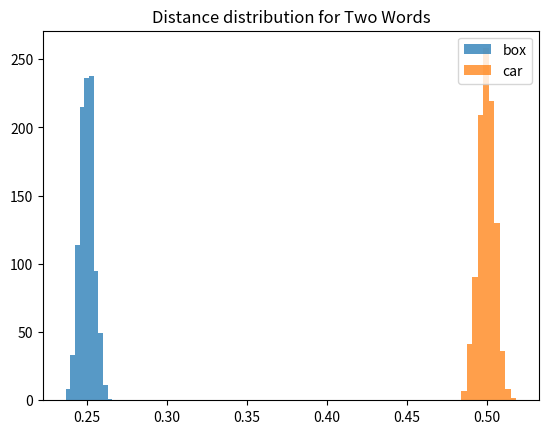
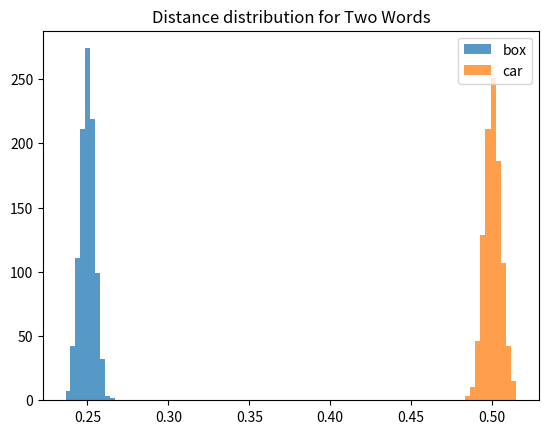

Generate these figures, in order, with matplotlib:
import string
import random
import operator as op
import numpy as np
import tqdm
import matplotlib.pyplot as plt

from functools import reduce

class HDC:
    SIZE = 10000

    @classmethod
    def rand_vec(cls):
        return np.random.choice([0,1],cls.SIZE)
    
    @classmethod
    def dist(cls,x1,x2):
        return op.truediv(np.sum(x1 != x2), cls.SIZE)
    
    @classmethod
    def bind(cls,x1,x2):
        return np.bitwise_xor(x1,x2)

    @classmethod
    def bind_all(cls, xs):
        return reduce(HDC.bind,xs)

    @classmethod
    def bundle(cls,xs):
        # if entry = thr, entry = 0 always
        return (np.sum(xs,axis=0) > (len(xs)/2)).astype(int)
          
    @classmethod
    def permute(cls,x,i):
        return np.roll(x,i)
    

class HDItemMem:

    def __init__(self,name=None) -> None:
        self.name = name
        self.item_mem = {}

    def add(self,key,hv):
        assert(not hv is None)
        self.item_mem[key] = hv
    
    def get(self,key):
        return self.item_mem[key]

    def has(self,key):
        return key in self.item_mem

    def distance(self,query):
        return {key: HDC.dist(val,query) for key,val in self.item_mem.items()}

    def all_keys(self):
        return list(self.item_mem.keys())

    def all_hvs(self):
        return list(self.item_mem.values())

    def wta(self,query):
        dists = self.distance(query)
        return min(dists, key=dists.get)
    
    def matches(self,query, thr=0.49):
        dists = self.distance(query)
        return {key: val for key,val in dists.items() if val <= thr}
        

# a codebook is simply an item memory that always creates a random hypervector
# when a key is added.
class HDCodebook(HDItemMem):

    def __init__(self,name=None):
        HDItemMem.__init__(self,name)

    def add(self,key):
        self.item_mem[key] = HDC.rand_vec()
    

def make_letter_hvs():
    letter_cb = HDCodebook()
    for letter in string.ascii_letters:
        letter_cb.add(letter)
    return letter_cb
    
def make_word(letter_cb, word):
    letter_hvs = [letter_cb.get(letter) for letter in word]
    return HDC.bundle([HDC.permute(letter_hvs[i],i) for i in range(len(word))])
    
def monte_carlo(fxn,trials):
    results = list(map(lambda i: fxn(), tqdm.tqdm(range(trials))))
    return results

def plot_dist_distributions(key1, dist1, key2, dist2):
    plt.hist(dist1,  
            alpha=0.75, 
            label=key1) 
    
    plt.hist(dist2, 
            alpha=0.75, 
            label=key2) 
    
    plt.legend(loc='upper right') 
    plt.title('Distance distribution for Two Words') 
    plt.show()
    plt.clf()

def study_distributions():
    def gen_codebook_and_words(w1,w2,prob_error=0.0):
        cb = make_letter_hvs()
        w1_hv = make_word(cb,w1)
        w2_hv = make_word(cb,w2)
        return HDC.dist(w1_hv,w2_hv)


    trials = 1000
    d1 = monte_carlo(lambda: gen_codebook_and_words("fox","box"), trials)
    d2 = monte_carlo(lambda: gen_codebook_and_words("fox","car"), trials)
    plot_dist_distributions("box",d1,"car",d2)

    perr = 0.10
    d1 = monte_carlo(lambda: gen_codebook_and_words("fox","box", prob_error=perr), trials)
    d2 = monte_carlo(lambda: gen_codebook_and_words("fox","car", prob_error=perr), trials)
    plot_dist_distributions("box",d1,"car",d2)


if __name__ == '__main__':
    HDC.SIZE = 10000

    letter_cb = make_letter_hvs()
    hv1 = make_word(letter_cb,"fox")
    hv2 = make_word(letter_cb,"box")
    hv3 = make_word(letter_cb,"xfo")
    hv4 = make_word(letter_cb,"care")

    print(HDC.dist(hv1, hv2))
    print(HDC.dist(hv1, hv3))
    print(HDC.dist(hv1, hv4))

    study_distributions()
